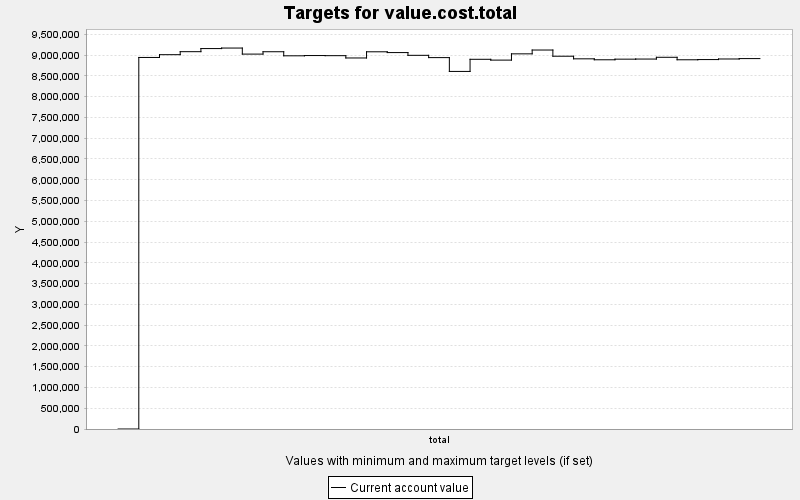

The table this chart was drawn from, first rows:
TARGET, PERIOD, YEAR, PERIODWIDTH, MINIMUM, MAXIMUM, MINWEIGHT, MAXWEIGHT, CURRENT, SUMMARY
value.cost.total, 0, 0, 10.0, 0.0, 10000, 1.0, 1.0, 0.0, 0.0
value.cost.total, 1, 10, 10.0, 0.0, 10000, 1.0, 1.0, 8943420, 0.0
value.cost.total, 2, 20, 10.0, 0.0, 10000, 1.0, 1.0, 9010202, 0.0
value.cost.total, 3, 30, 10.0, 0.0, 10000, 1.0, 1.0, 9082554, 0.0
value.cost.total, 4, 40, 10.0, 0.0, 10000, 1.0, 1.0, 9157351, 0.0
value.cost.total, 5, 50, 10.0, 0.0, 10000, 1.0, 1.0, 9169893, 0.0
value.cost.total, 6, 60, 10.0, 0.0, 10000, 1.0, 1.0, 9024355, 0.0
value.cost.total, 7, 70, 10.0, 0.0, 10000, 1.0, 1.0, 9081056, 0.0
value.cost.total, 8, 80, 10.0, 0.0, 10000, 1.0, 1.0, 8983257, 0.0
value.cost.total, 9, 90, 10.0, 0.0, 10000, 1.0, 1.0, 8989417, 0.0
value.cost.total, 10, 100, 10.0, 0.0, 10000, 1.0, 1.0, 8986490, 0.0
value.cost.total, 11, 110, 10.0, 0.0, 10000, 1.0, 1.0, 8931011, 0.0
value.cost.total, 12, 120, 10.0, 0.0, 10000, 1.0, 1.0, 9079757, 0.0
value.cost.total, 13, 130, 10.0, 0.0, 10000, 1.0, 1.0, 9060859, 0.0
value.cost.total, 14, 140, 10.0, 0.0, 10000, 1.0, 1.0, 8994740, 0.0
value.cost.total, 15, 150, 10.0, 0.0, 10000, 1.0, 1.0, 8939792, 0.0
value.cost.total, 16, 160, 10.0, 0.0, 10000, 1.0, 1.0, 8607251, 0.0
value.cost.total, 17, 170, 10.0, 0.0, 10000, 1.0, 1.0, 8899140, 0.0
value.cost.total, 18, 180, 10.0, 0.0, 10000, 1.0, 1.0, 8879630, 0.0
value.cost.total, 19, 190, 10.0, 0.0, 10000, 1.0, 1.0, 9030356, 0.0
value.cost.total, 20, 200, 10.0, 0.0, 10000, 1.0, 1.0, 9122333, 0.0
value.cost.total, 21, 210, 10.0, 0.0, 10000, 1.0, 1.0, 8973180, 0.0
value.cost.total, 22, 220, 10.0, 0.0, 10000, 1.0, 1.0, 8910444, 0.0
value.cost.total, 23, 230, 10.0, 0.0, 10000, 1.0, 1.0, 8887621, 0.0
value.cost.total, 24, 240, 10.0, 0.0, 10000, 1.0, 1.0, 8902424, 0.0
value.cost.total, 25, 250, 10.0, 0.0, 10000, 1.0, 1.0, 8904984, 0.0
value.cost.total, 26, 260, 10.0, 0.0, 10000, 1.0, 1.0, 8947610, 0.0
value.cost.total, 27, 270, 10.0, 0.0, 10000, 1.0, 1.0, 8887710, 0.0
value.cost.total, 28, 280, 10.0, 0.0, 10000, 1.0, 1.0, 8892619, 0.0
value.cost.total, 29, 290, 10.0, 0.0, 10000, 1.0, 1.0, 8906586, 0.0
value.cost.total, 30, 300, 10.0, 0.0, 10000, 1.0, 1.0, 8916104, 0.0
